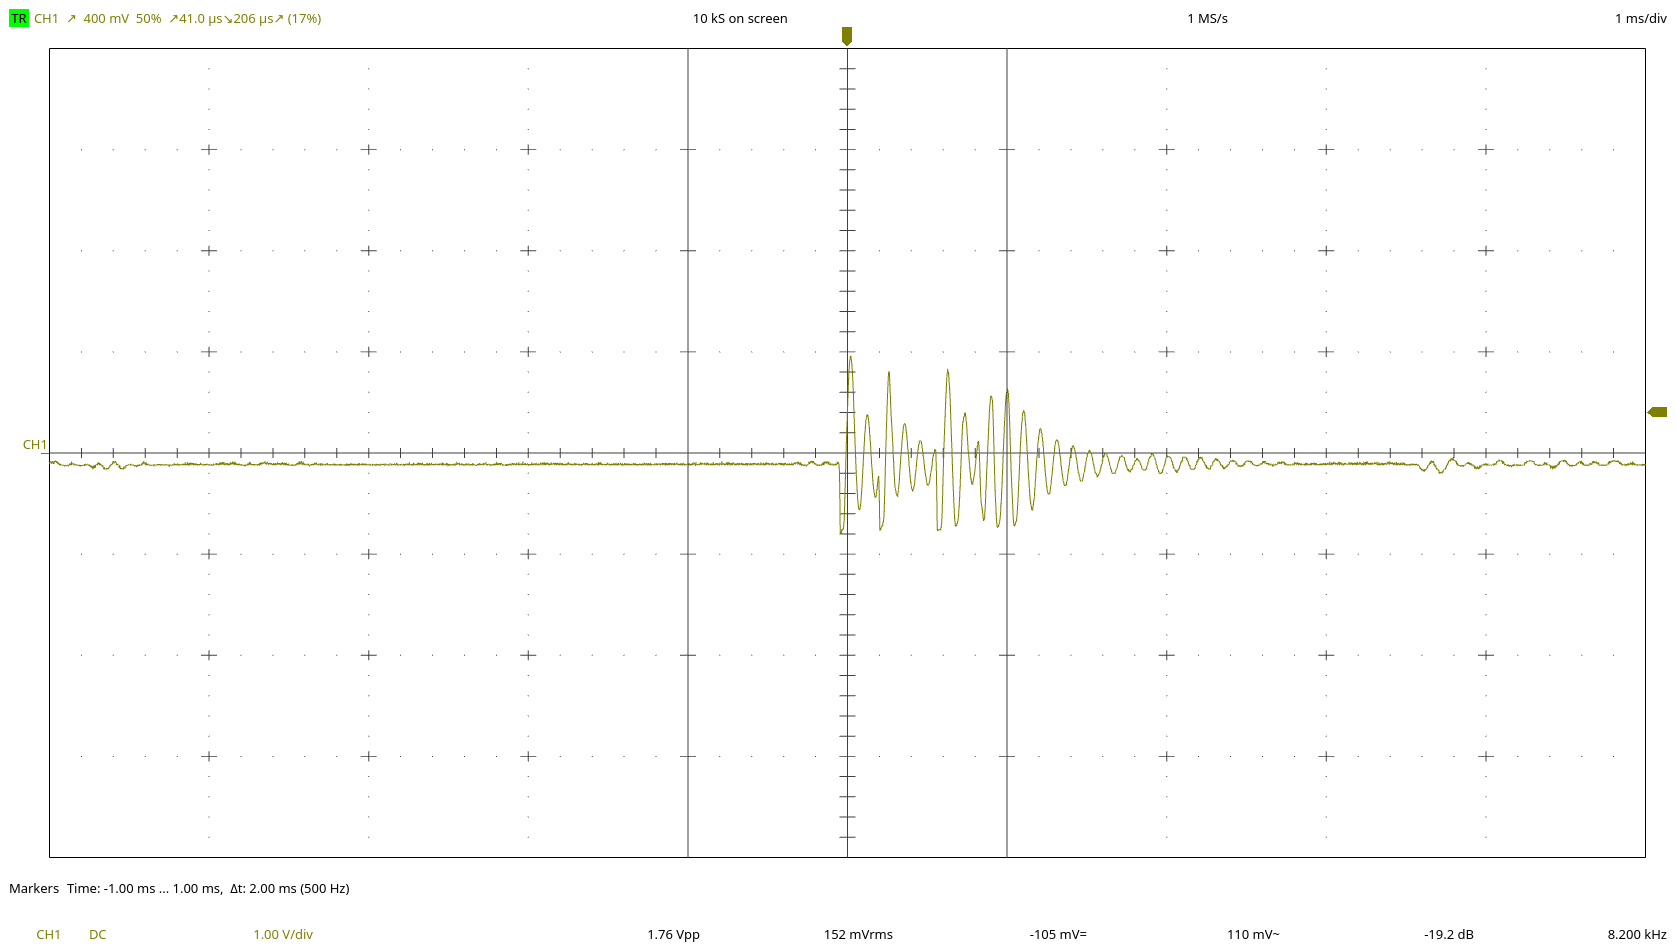

The file beside this chart, header and first rows:
t / s, CH1 / V
0, -0.076
1e-06, -0.076
2e-06, -0.084
3e-06, -0.084
4e-06, -0.08
5e-06, -0.076
6e-06, -0.072
7e-06, -0.06
8e-06, -0.076
9e-06, -0.076
1e-05, -0.076
1.1e-05, -0.076
1.2e-05, -0.076
1.3e-05, -0.068
1.4e-05, -0.076
1.5e-05, -0.064
1.6e-05, -0.08
1.7e-05, -0.08
1.8e-05, -0.068
1.9e-05, -0.072
2e-05, -0.076
2.1e-05, -0.072
2.2e-05, -0.076
2.3e-05, -0.08
2.4e-05, -0.084
2.5e-05, -0.076
2.6e-05, -0.08
2.7e-05, -0.08
2.8e-05, -0.08
2.9e-05, -0.08
3e-05, -0.084
3.1e-05, -0.08
3.2e-05, -0.08
3.3e-05, -0.076
3.4e-05, -0.076
3.5e-05, -0.08
3.6e-05, -0.08
3.7e-05, -0.08
3.8e-05, -0.088
3.9e-05, -0.084
4e-05, -0.08
4.1e-05, -0.08
4.2e-05, -0.092
4.3e-05, -0.088
4.4e-05, -0.092
4.5e-05, -0.08
4.6e-05, -0.08
4.7e-05, -0.084
4.8e-05, -0.092
4.9e-05, -0.088
5e-05, -0.088
5.1e-05, -0.1
5.2e-05, -0.088
5.3e-05, -0.104
5.4e-05, -0.1
5.5e-05, -0.1
5.6e-05, -0.1
5.7e-05, -0.116
5.8e-05, -0.104
5.9e-05, -0.096
... 19,940 more rows
